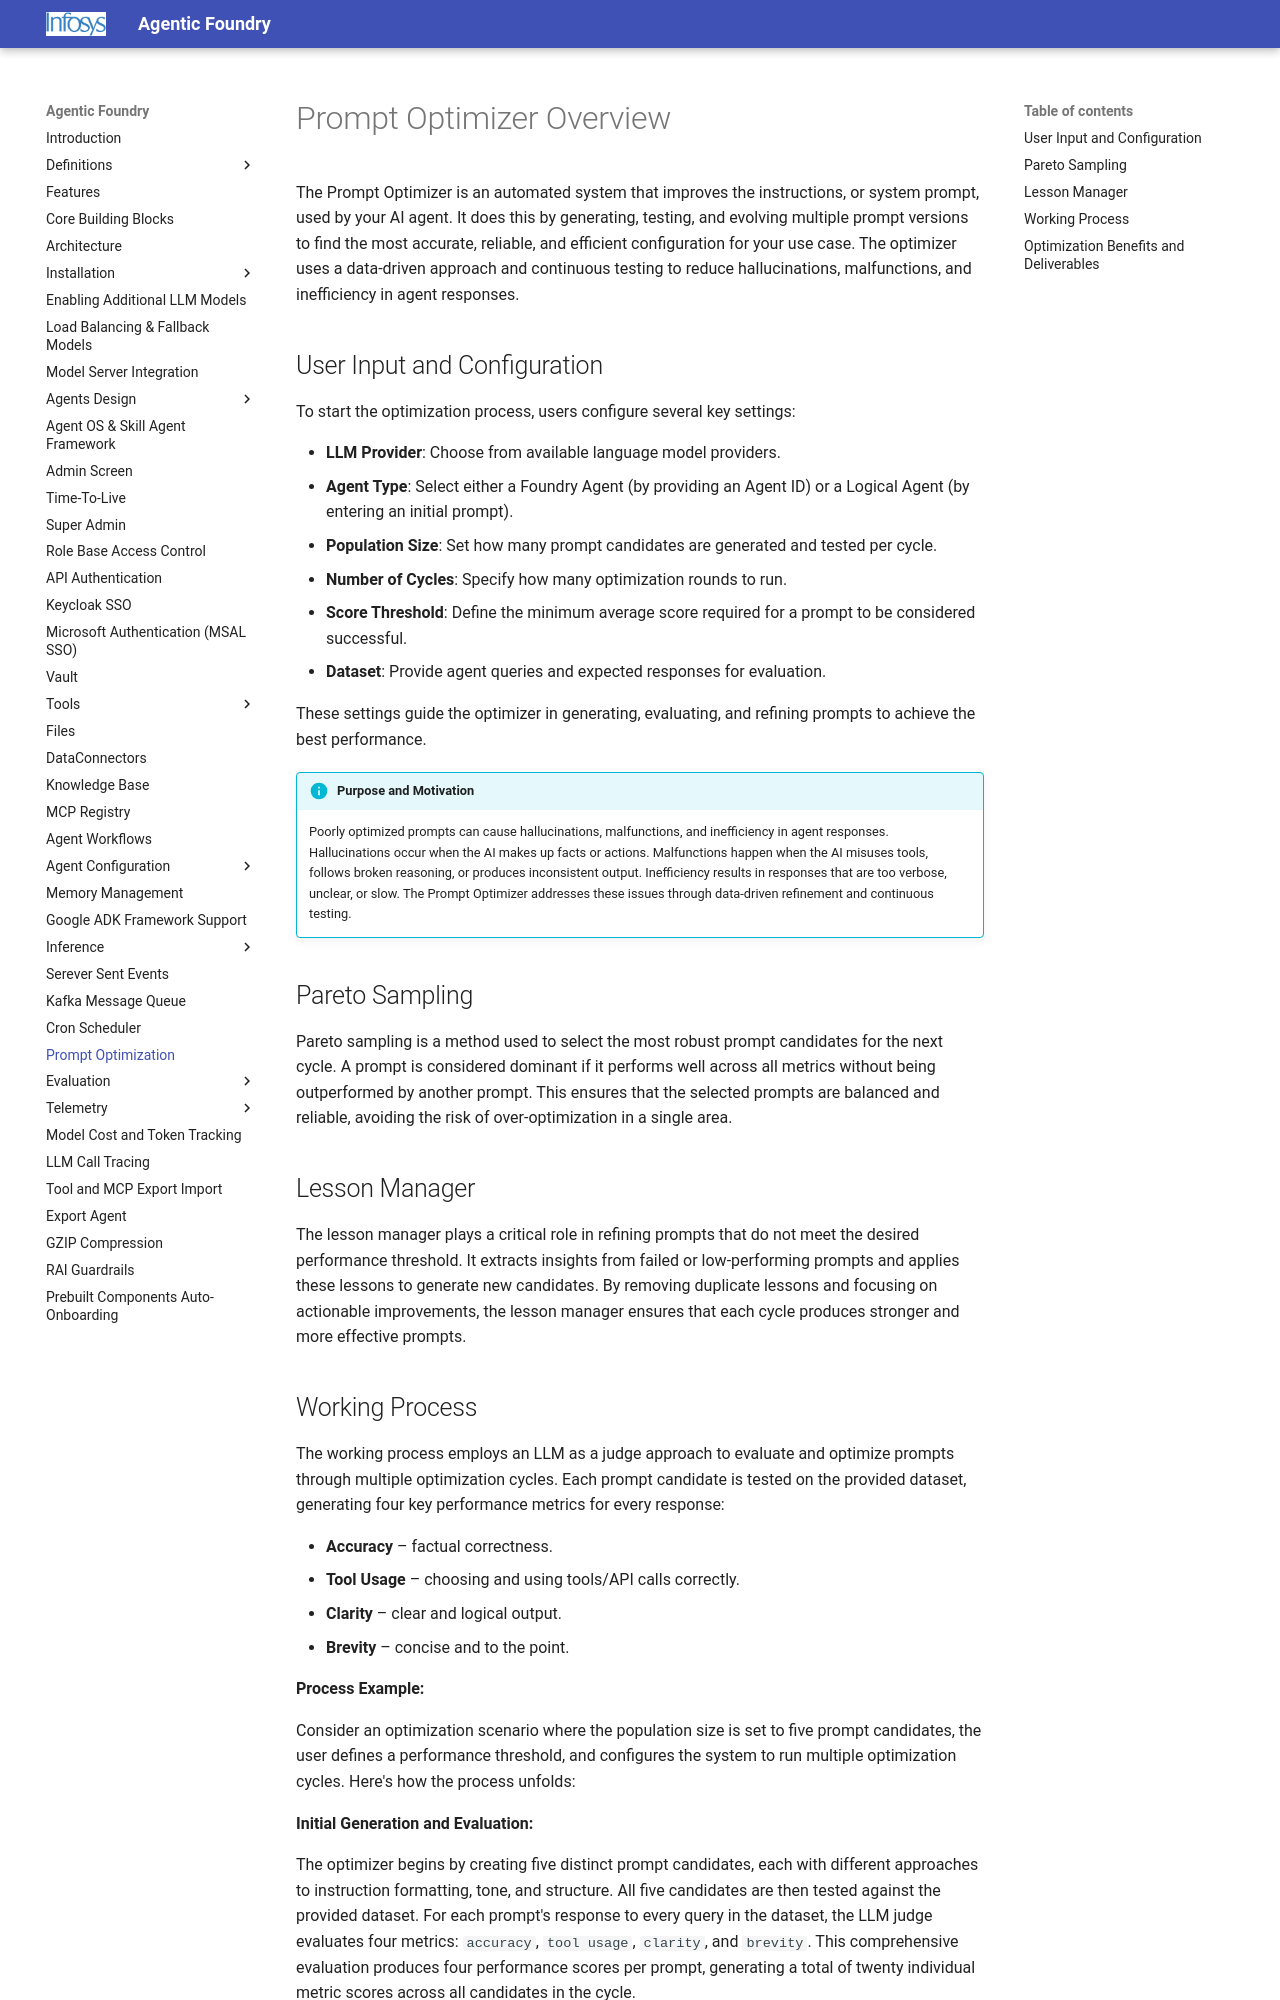

repository: Infosys/Infosys-Agentic-Foundry · page: prompt_optimization/index.html · generator: mkdocs

# Prompt Optimizer Overview

The Prompt Optimizer is an automated system that improves the instructions, or system prompt, used by your AI agent. It does this by generating, testing, and evolving multiple prompt versions to find the most accurate, reliable, and efficient configuration for your use case. The optimizer uses a data-driven approach and continuous testing to reduce hallucinations, malfunctions, and inefficiency in agent responses.

## User Input and Configuration

To start the optimization process, users configure several key settings:

- **LLM Provider**: Choose from available language model providers.
- **Agent Type**: Select either a Foundry Agent (by providing an Agent ID) or a Logical Agent (by entering an initial prompt).
- **Population Size**: Set how many prompt candidates are generated and tested per cycle.
- **Number of Cycles**: Specify how many optimization rounds to run.
- **Score Threshold**: Define the minimum average score required for a prompt to be considered successful.
- **Dataset**: Provide agent queries and expected responses for evaluation.

These settings guide the optimizer in generating, evaluating, and refining prompts to achieve the best performance.


!!! info "Purpose and Motivation"

    Poorly optimized prompts can cause hallucinations, malfunctions, and inefficiency in agent responses. Hallucinations occur when the AI makes up facts or actions. Malfunctions happen when the AI misuses tools, follows broken reasoning, or produces inconsistent output. Inefficiency results in responses that are too verbose, unclear, or slow. The Prompt Optimizer addresses these issues through data-driven refinement and continuous testing.

## Pareto Sampling

Pareto sampling is a method used to select the most robust prompt candidates for the next cycle. A prompt is considered dominant if it performs well across all metrics without being outperformed by another prompt. This ensures that the selected prompts are balanced and reliable, avoiding the risk of over-optimization in a single area.

## Lesson Manager

The lesson manager plays a critical role in refining prompts that do not meet the desired performance threshold. It extracts insights from failed or low-performing prompts and applies these lessons to generate new candidates. By removing duplicate lessons and focusing on actionable improvements, the lesson manager ensures that each cycle produces stronger and more effective prompts.
